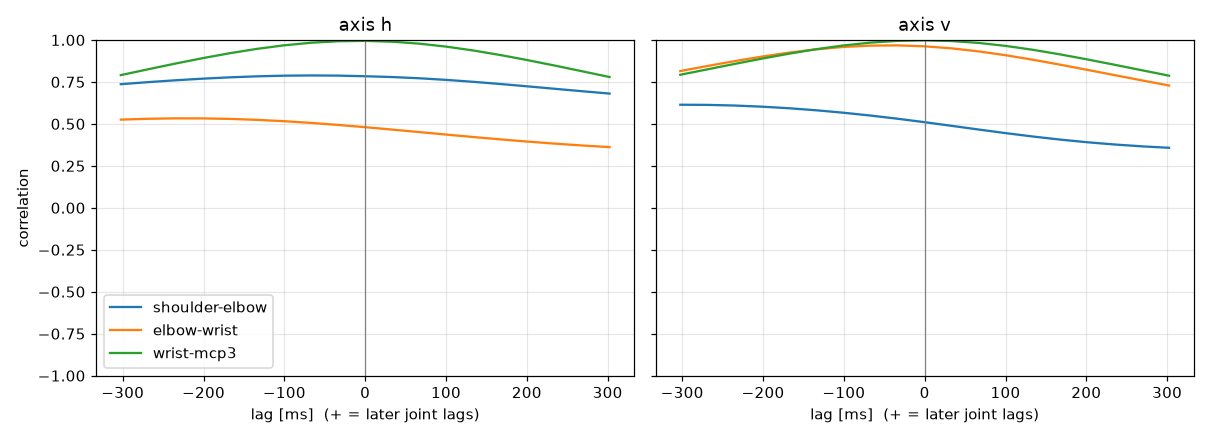

The table this chart was drawn from, first rows:
label, person, group, dpi, trial, band, seed, attempt, axis, pair, lag_ms, peak_r
Yuuki400, Yuuki, nonFPS, 400, trial_05_fast_s2, fast, 2, 1, h, shoulder-elbow, -64.35, 0.7886
Yuuki400, Yuuki, nonFPS, 400, trial_05_fast_s2, fast, 2, 1, h, elbow-wrist, -221.1, 0.5329
Yuuki400, Yuuki, nonFPS, 400, trial_05_fast_s2, fast, 2, 1, h, wrist-mcp3, -6.771, 0.9946
Yuuki400, Yuuki, nonFPS, 400, trial_05_fast_s2, fast, 2, 1, v, shoulder-elbow, -302.4, 0.6142
Yuuki400, Yuuki, nonFPS, 400, trial_05_fast_s2, fast, 2, 1, v, elbow-wrist, -44.02, 0.9677
Yuuki400, Yuuki, nonFPS, 400, trial_05_fast_s2, fast, 2, 1, v, wrist-mcp3, -2.257, 0.9978
